Image classification data set "data" (antoniochiappetta/PizzaClassifier on GitHub). Class labels (7): capricciosa pizza, diavola pizza, margherita pizza, marinara pizza, multiple pizzas, ortolana pizza, quattro formaggi pizza.

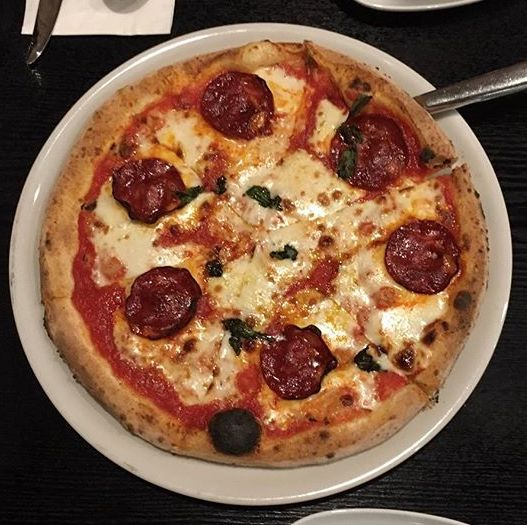
Label: diavola pizza

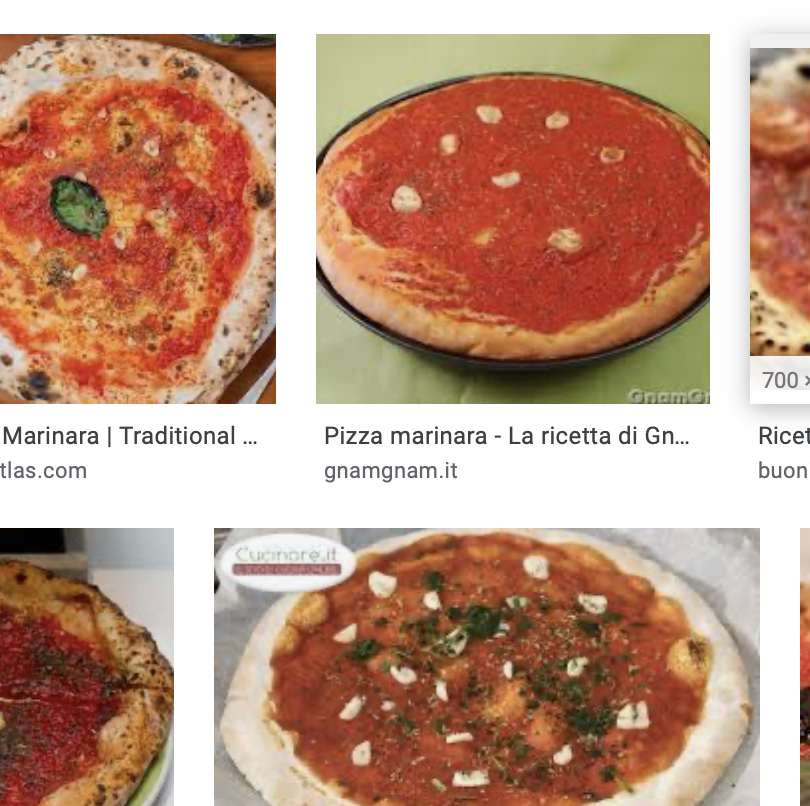
Label: multiple pizzas

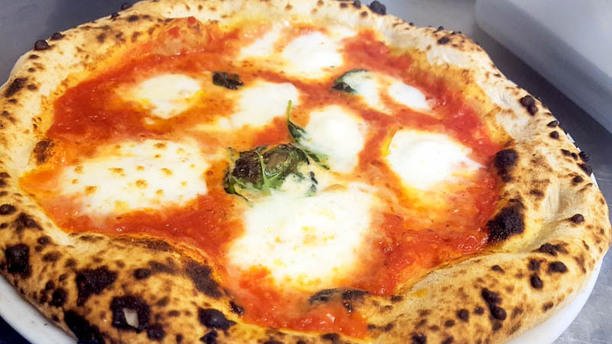
Label: margherita pizza

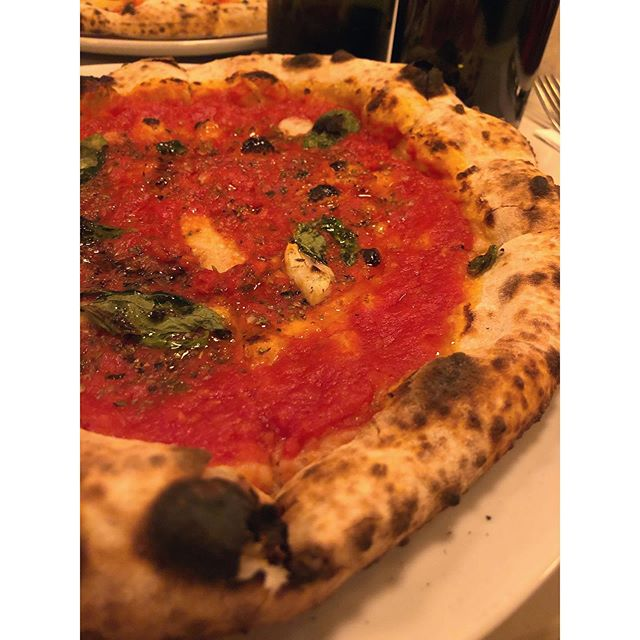
Label: marinara pizza

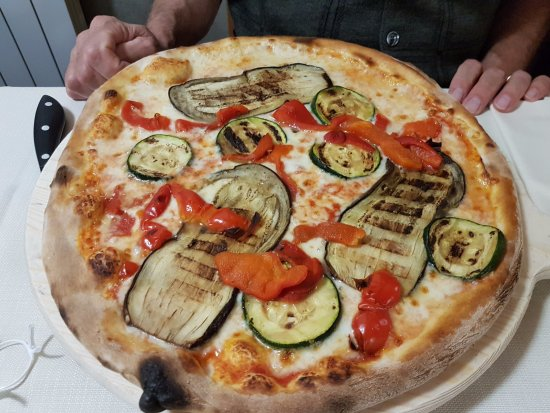
Label: ortolana pizza

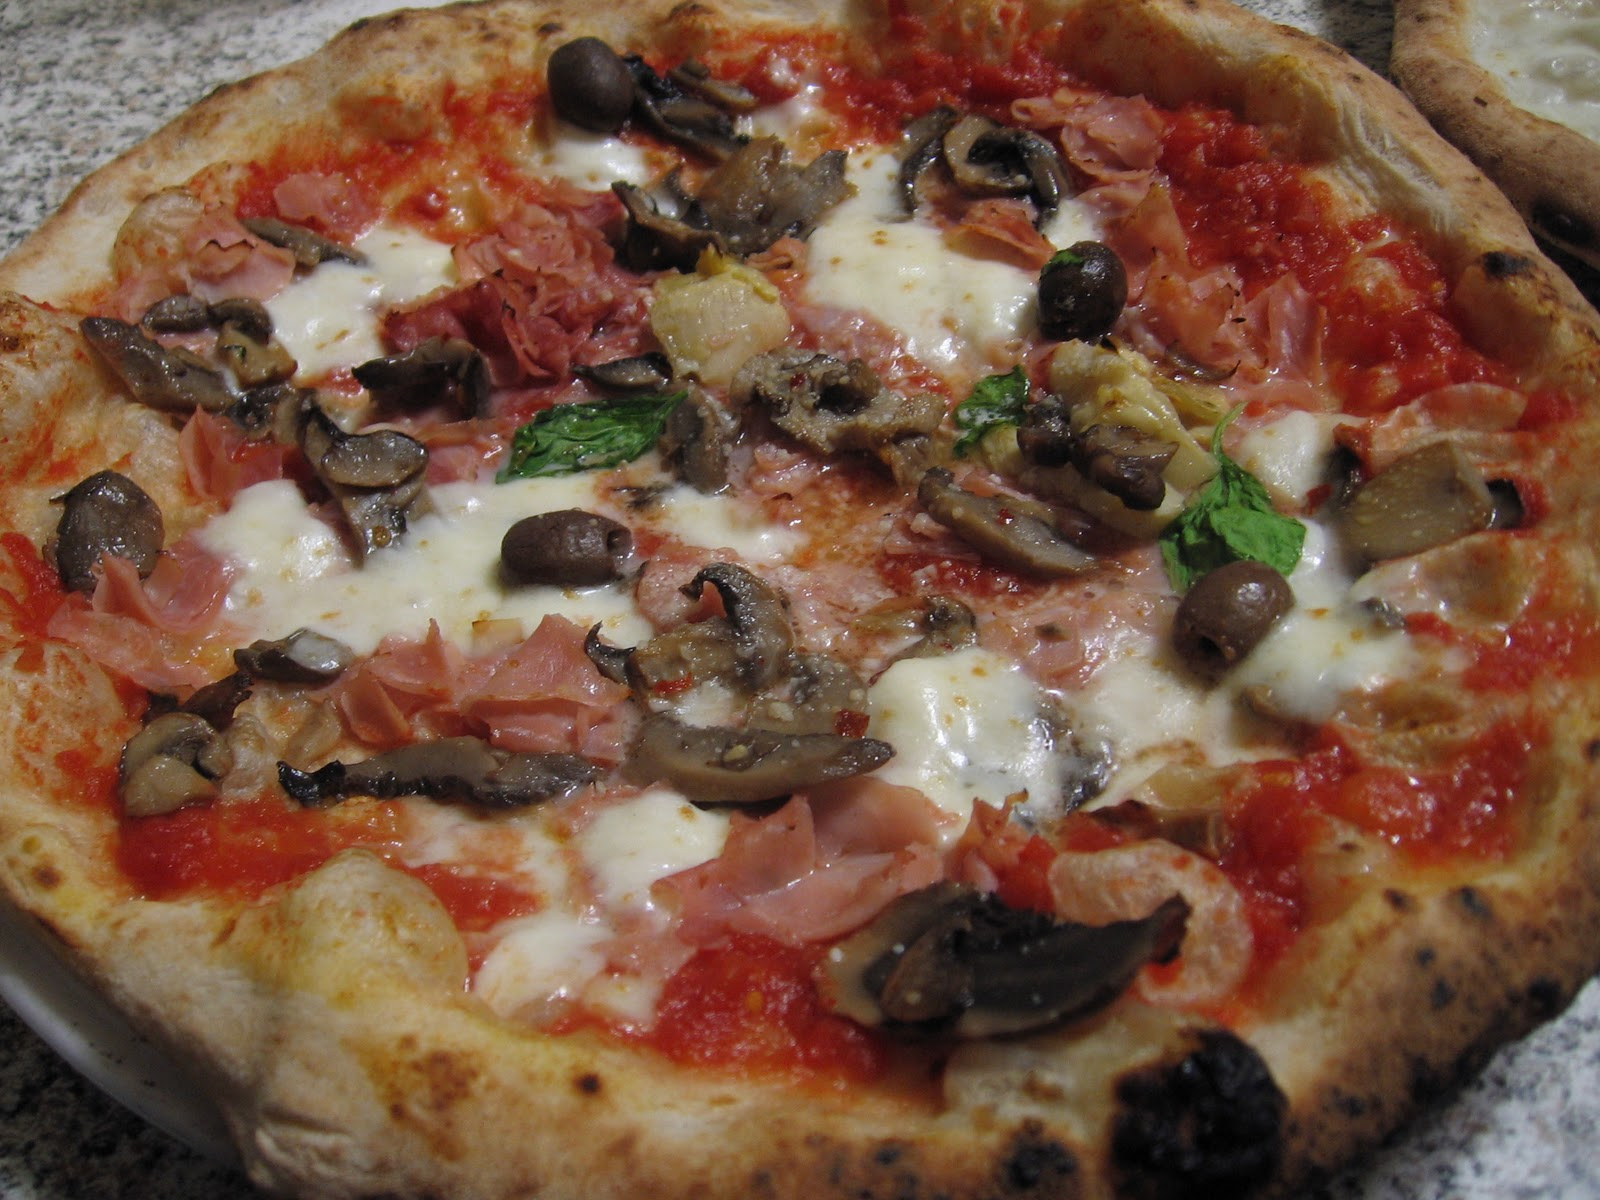
Label: capricciosa pizza
